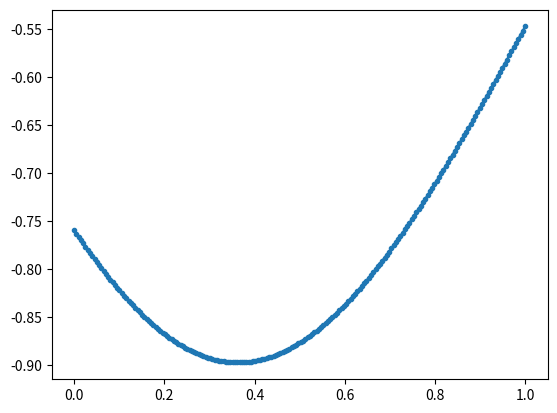

Generate this figure with matplotlib:
import numpy as np
import matplotlib.pyplot as plt

linearKernel = lambda x, y : np.dot(x,y)
brownianKernel = lambda x, y: min(x,y)
expKernel = lambda x, y: 1*np.exp(-1*np.square(x-y))

kernel = expKernel

#sample points
n = 200
x = np.linspace(0, 1, n)

#construct covaraince matrix
cov = np.zeros((n,n))
for i in range(n):
    for j in range(n):
        cov[i][j] = kernel(x[i], x[j])

#sample from gaussian process at these points

#sample u ~ N(0, I)
t = np.random.randn(n)

#factor cov matrix
U, s, V = np.linalg.svd(cov, full_matrices=True)
S = np.diag(s)
#z = U S^.S t ~ N(0, cov)
z = np.dot(np.dot(U,np.sqrt(S)), t)

plt.plot(x, z, '.-')
plt.show()


